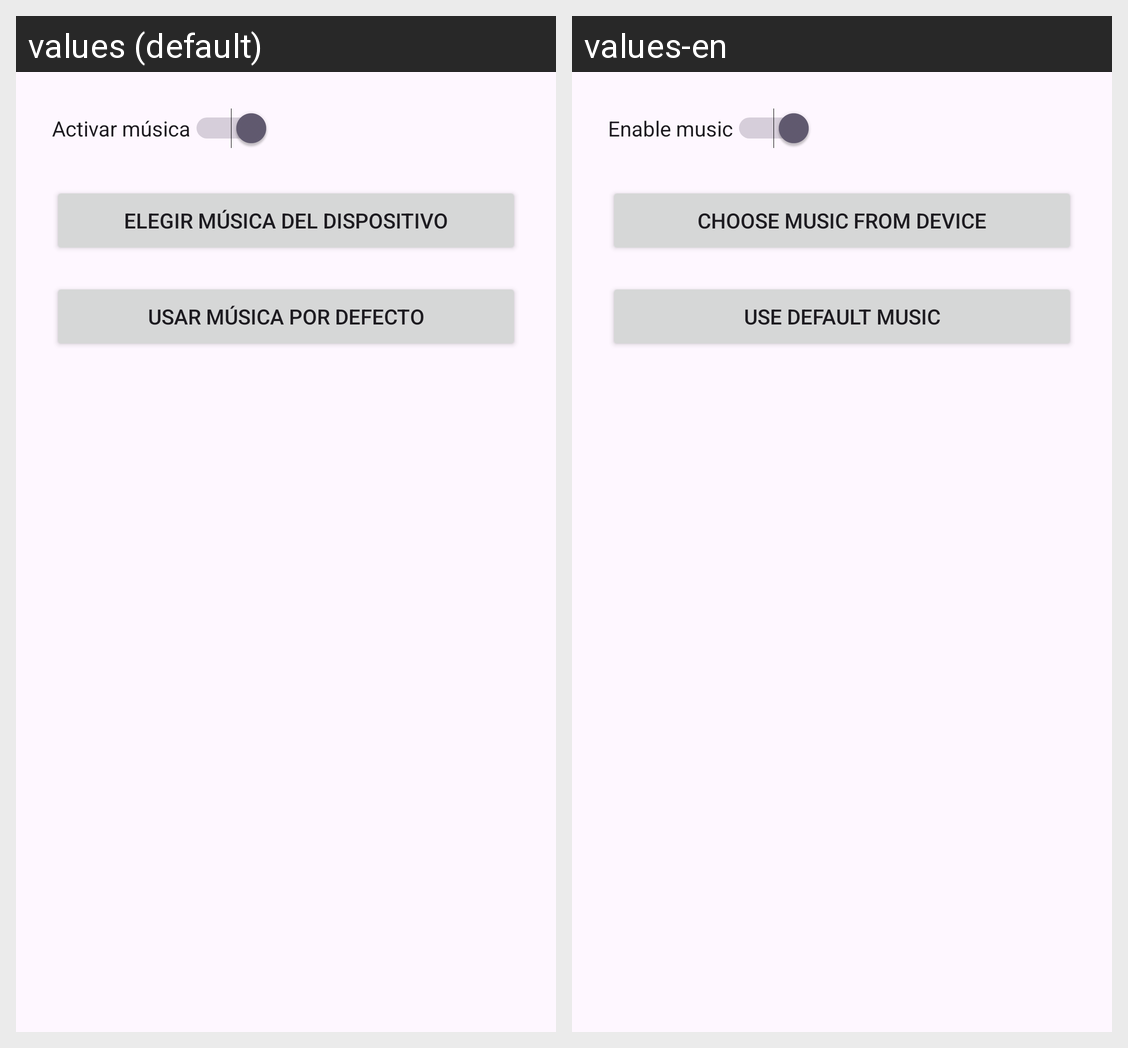

The Android screen above is rendered under two locales of the same app. Produce the string resources it draws, with the default and per-locale values.
Android screen res/layout/music_settings.xml rendered under 2 locales, left to right: values (default), values-en. Device: Nexus 5 (rendered at 1080×1920; each locale shown at half size, 540×960, under a caption strip naming it); theme Theme.LuckySevens.
Strings drawn on this screen, with the default value and each locale's value (text and hints the layout hard-codes, and strings that could not be matched under every locale, appear in the picture but are not listed):

music_enable
  values: Activar música
  values-en: Enable music

music_select
  values: Elegir música del dispositivo
  values-en: Choose music from device

music_default
  values: Usar música por defecto
  values-en: Use default music
